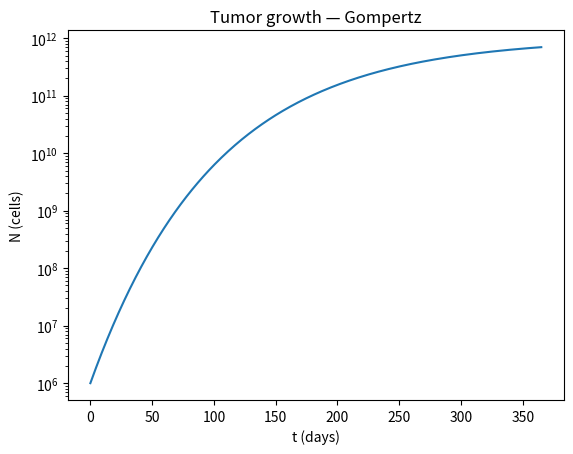

Here is the Python script that generated this plot:
"""
Tumor growth with the Gompertz model integrated by solve_ivp.

Chapter 16: Cancer, targeted therapies and radiotherapy — Volume 4 of the series
"The Principle of Action" (Nadson Brito Gondim).

For the complete book, see https://github.com/nadsongondim/principle-of-action
"""
from __future__ import annotations

import matplotlib.pyplot as plt
import numpy as np
from scipy.integrate import solve_ivp


r, K = 0.01, 1e12         # rate and carrying capacity


def gompertz(t: float, N: np.ndarray) -> list[float]:
    return [r * N[0] * np.log(K / N[0])]


def main() -> None:
    sol = solve_ivp(gompertz, [0, 365], [1e6],
                    t_eval=np.linspace(0, 365, 400))

    fig, ax = plt.subplots()
    ax.semilogy(sol.t, sol.y[0])
    ax.set_xlabel("t (days)")
    ax.set_ylabel("N (cells)")
    ax.set_title("Tumor growth — Gompertz")
    plt.show()


if __name__ == "__main__":
    main()
